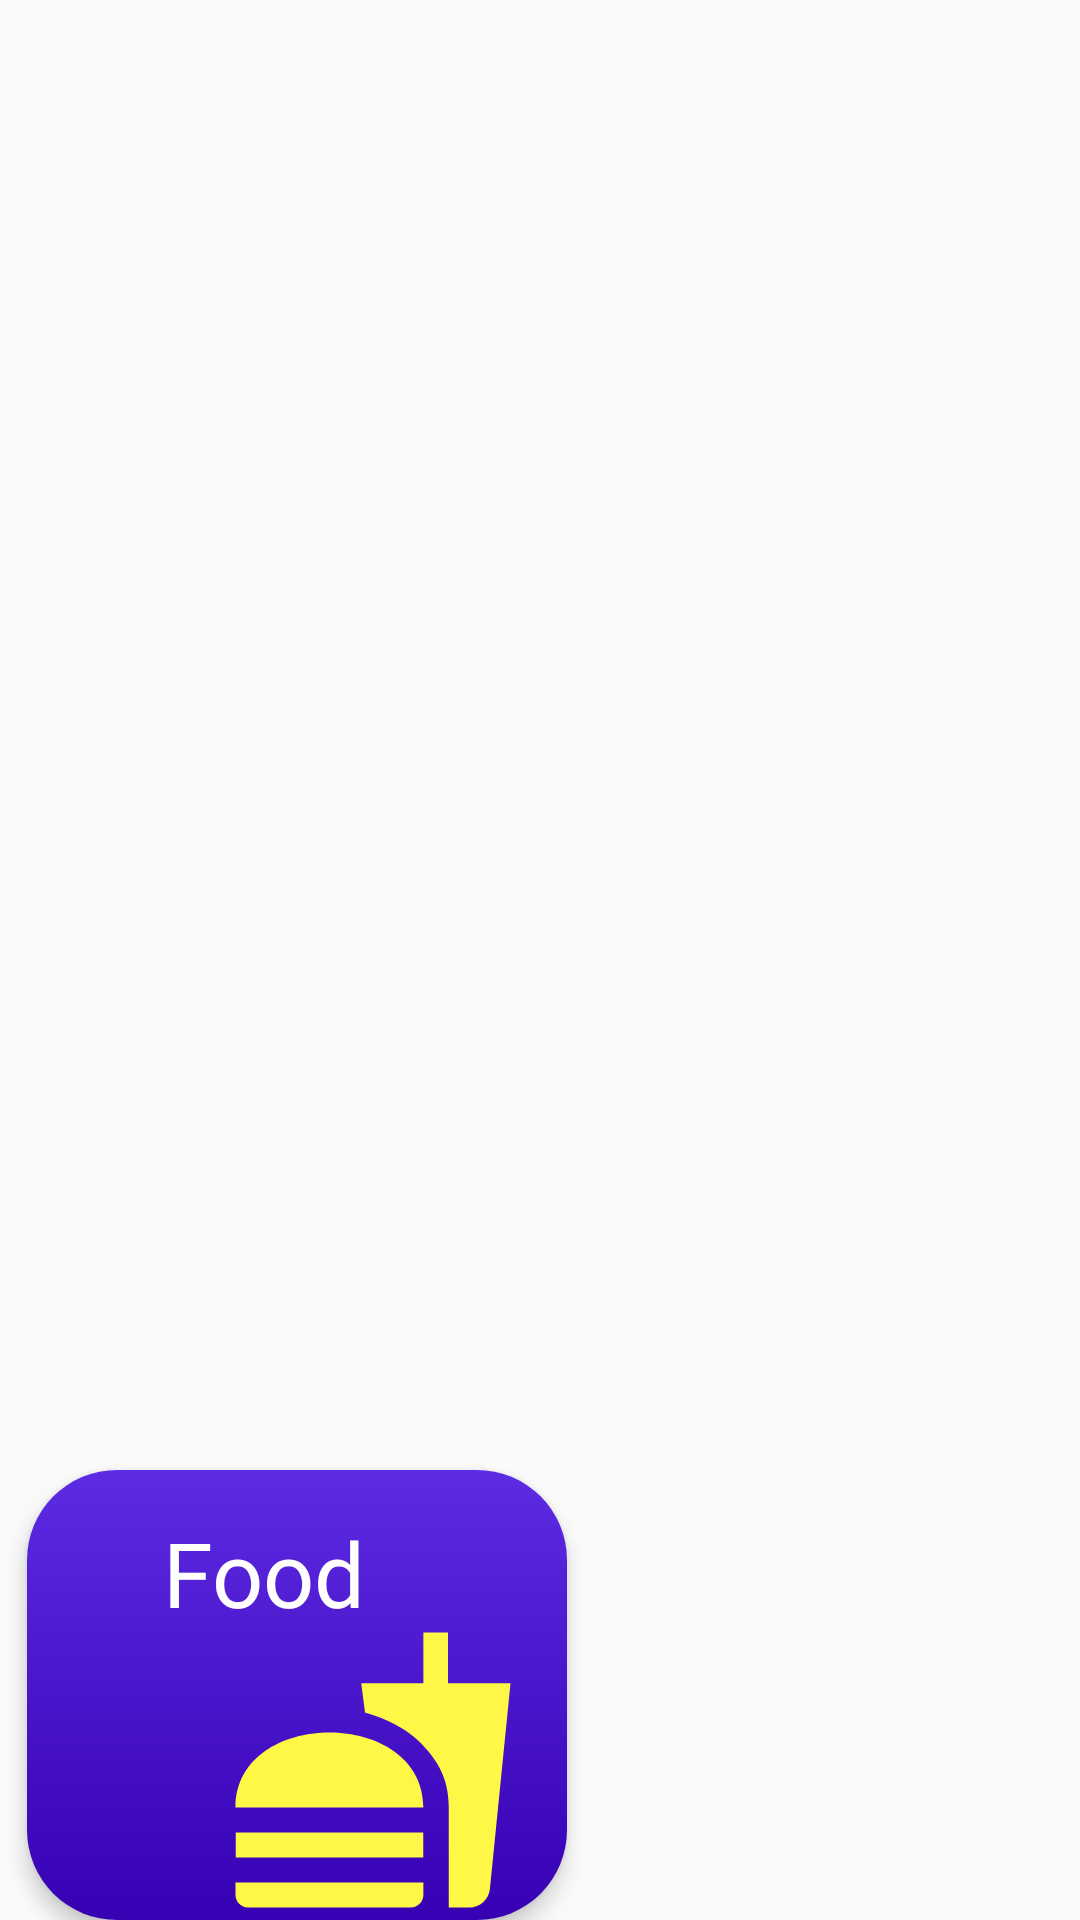

Produce the Android XML layout that renders to this screen, including the resource entries it uses.
<!-- AndroidManifest.xml: application theme AppTheme -->
<!-- res/layout/card_top.xml -->
<?xml version="1.0" encoding="utf-8"?>
<androidx.constraintlayout.widget.ConstraintLayout xmlns:android="http://schemas.android.com/apk/res/android"
    xmlns:card_view="http://schemas.android.com/apk/res-auto"
    xmlns:tools="http://schemas.android.com/tools"
    android:layout_width="wrap_content"
    android:layout_height="wrap_content"
    android:layout_marginLeft="10dp"
    android:layout_marginTop="20dp"
    android:orientation="vertical">

    <androidx.cardview.widget.CardView
        android:id="@+id/cardView2"
        android:layout_width="180dp"
        android:layout_height="150dp"
        android:background="@drawable/cardbackgroundshape"
        card_view:cardCornerRadius="30dp"
        card_view:cardElevation="4dp"
        card_view:layout_constraintBottom_toBottomOf="parent"
        card_view:layout_constraintEnd_toEndOf="parent"
        card_view:layout_constraintHorizontal_bias="0.05"
        card_view:layout_constraintStart_toStartOf="parent">


        <androidx.constraintlayout.widget.ConstraintLayout
            android:layout_width="match_parent"
            android:layout_height="match_parent"
            android:background="@drawable/cardbackgroundshape">

            <TextView
                android:id="@+id/tv1"
                android:layout_width="167dp"
                android:layout_height="50dp"
                android:fontFamily="@font/pacifico"
                android:gravity="center_horizontal"
                android:text="Food  "
                android:textColor="#FFFFFF"
                android:textSize="30sp"
                card_view:layout_constraintBottom_toBottomOf="parent"
                card_view:layout_constraintEnd_toEndOf="parent"
                card_view:layout_constraintHorizontal_bias="0.23"
                card_view:layout_constraintStart_toStartOf="parent"
                card_view:layout_constraintTop_toTopOf="parent"
                card_view:layout_constraintVertical_bias="0.13999999" />

            <ImageView
                android:id="@+id/iw1"
                android:layout_width="120dp"
                android:layout_height="100dp"
                card_view:layout_constraintBottom_toBottomOf="parent"
                card_view:layout_constraintEnd_toEndOf="parent"
                card_view:layout_constraintHorizontal_bias="0.92"
                card_view:layout_constraintStart_toStartOf="parent"
                card_view:layout_constraintTop_toTopOf="parent"
                card_view:layout_constraintVertical_bias="1.0"
                card_view:srcCompat="@drawable/foodplaceholder" />

        </androidx.constraintlayout.widget.ConstraintLayout>


    </androidx.cardview.widget.CardView>


</androidx.constraintlayout.widget.ConstraintLayout>
<!-- resources referenced by this layout -->
<resources>
  <!-- drawable cardbackgroundshape (drawable) -->
  <?xml version="1.0" encoding="utf-8"?>
  <shape xmlns:android="http://schemas.android.com/apk/res/android">
      <corners android:radius="10dp"/>
      <gradient android:angle="270"/>
      <gradient android:type="linear"/>
      <gradient android:startColor="#5c2be2"/>
      <gradient android:endColor="#3700B3"/>
  
  </shape>
  <!-- drawable foodplaceholder (drawable) -->
  <vector android:height="24dp" android:tint="#FFF745"
      android:viewportHeight="24" android:viewportWidth="24"
      android:width="24dp" xmlns:android="http://schemas.android.com/apk/res/android">
      <path android:fillColor="@color/amudark" android:pathData="M18.06,22.99h1.66c0.84,0 1.53,-0.64 1.63,-1.46L23,5.05h-5L18,1h-1.97v4.05h-4.97l0.3,2.34c1.71,0.47 3.31,1.32 4.27,2.26 1.44,1.42 2.43,2.89 2.43,5.29v8.05zM1,21.99L1,21h15.03v0.99c0,0.55 -0.45,1 -1.01,1L2.01,22.99c-0.56,0 -1.01,-0.45 -1.01,-1zM16.03,14.99c0,-8 -15.03,-8 -15.03,0h15.03zM1.02,17h15v2h-15z"/>
  </vector>
  <style name="AppTheme" parent="Theme.AppCompat.Light.NoActionBar">
          
          <item name="colorPrimary">@color/colorPrimary</item>
          <item name="colorPrimaryDark">@color/black</item>
          <item name="colorAccent">@color/white</item>
          <item name="android:textSize">10sp</item>
      </style>
  <color name="amudark">#0D3B66</color>
  <color name="colorPrimary">#5c2be2</color>
  <color name="black">#000000</color>
  <color name="white">#FFFFFF</color>
</resources>
